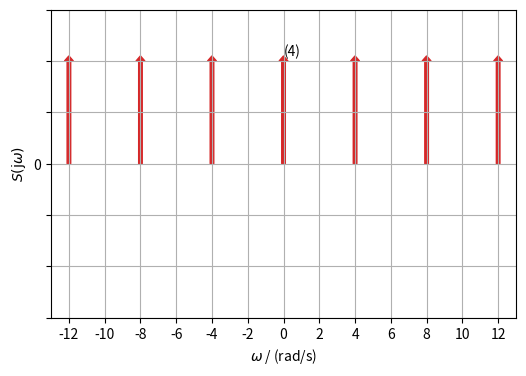
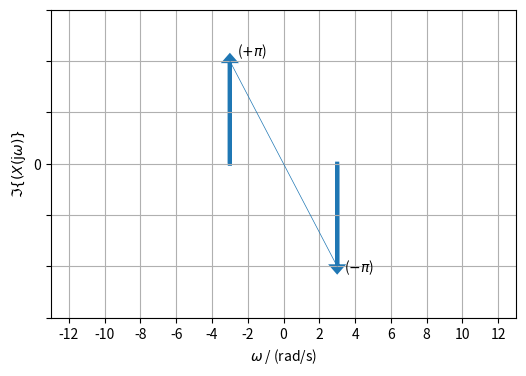
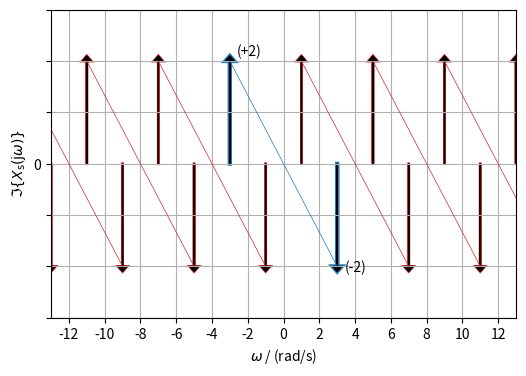
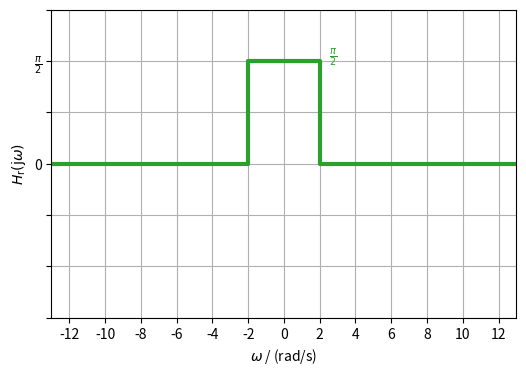
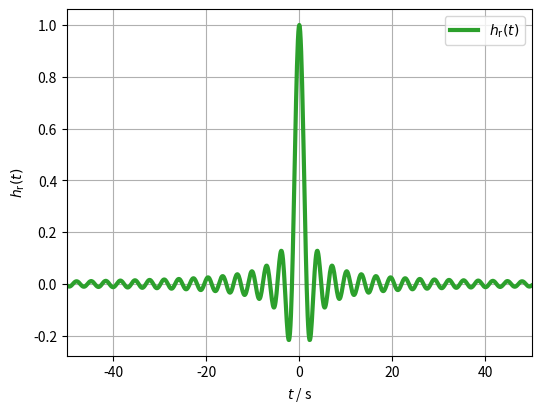
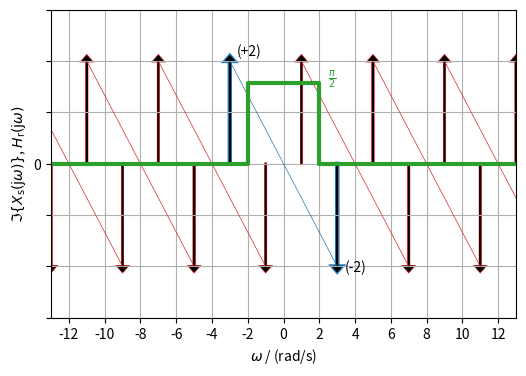
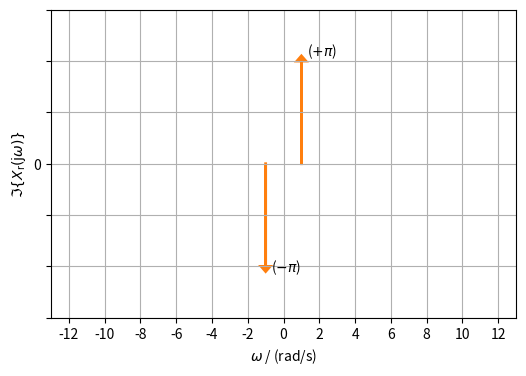
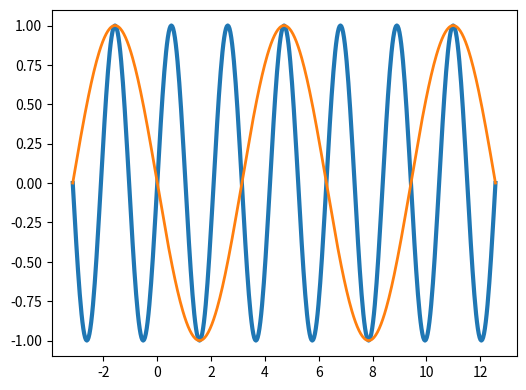

Recreate these plots in Python, in order. (Note: this script raises an exception after producing the figures.)
import numpy as np
import matplotlib.pyplot as plt

def my_sinc(x):  # we rather use definition sinc(x) = sin(x)/x, thus:
    return np.sinc(x/np.pi)

plt.figure(figsize=(6,4))
ax = plt.axes()
for k in range(-12,16,4):
    ax.arrow(k, 0, 0, 1, head_width=0.5, head_length=0.05, fc='C3', ec='C3', width=0.2)
plt.text(0,1.05, '(4)')
plt.yticks((0,2))
plt.xticks(np.arange(-12, 16, 2))
plt.xlim(-13, 13)
plt.ylim(0,1.2)
plt.yticks(np.arange(-1.5,2,0.5), ['','','','0','','',''])
plt.grid(True)
plt.xlabel(r'$\omega$ / (rad/s)');
plt.ylabel(r'$S(\mathrm{j} \omega)$')
plt.savefig('Sampling_01_DiracComb_EF235EE3D8.pdf')

plt.figure(figsize=(6,4))
ax = plt.axes()
ax.arrow(+3, 0, 0, -1, head_width=0.5, head_length=0.05, fc='C0', ec='C0', lw=3)
ax.arrow(-3, 0, 0, +1, head_width=0.5, head_length=0.05, fc='C0', ec='C0', lw=3)
plt.plot((-3,3), (+1,-1), 'C0', lw=0.5)
plt.text(-2.6,1.05, r'($+\pi$)')
plt.text(+3.4,-1.05, r'($-\pi$)')
plt.yticks((0,2))
plt.xticks(np.arange(-12, 16, 2))
plt.xlim(-13, 13)
plt.ylim(-1.2,1.2)
plt.yticks(np.arange(-1.5, 2, 0.5), ['','','','0','','',''])
plt.grid(True)
plt.xlabel(r'$\omega$ / (rad/s)')
plt.ylabel(r'$\Im\{(X(\mathrm{j} \omega)\}$')
plt.savefig('Sampling_02_Sine_EF235EE3D8.pdf')

plt.figure(figsize=(6,4))
ax = plt.axes()

for k in range(-5,5):
    if k==0:
        ax.arrow(+3+4*k, 0, 0, -1, head_width=0.5, head_length=0.05, fc='C0', ec='C0', lw=3)
        ax.arrow(-3+4*k, 0, 0, +1, head_width=0.5, head_length=0.05, fc='C0', ec='C0', lw=3)
        
        ax.arrow(+3+4*k, 0, 0, -1, head_width=0.5, head_length=0.05, fc='k', ec='k', lw=1)
        ax.arrow(-3+4*k, 0, 0, +1, head_width=0.5, head_length=0.05, fc='k', ec='k', lw=1)
        
        plt.plot((-3+4*k, 3+4*k),(+1,-1),'C0', lw=0.5)        
        plt.text(+3.4+4*k, -1.05, '(-2)')
        plt.text(-2.6+4*k, +1.05, '(+2)')
    else:
        ax.arrow(+3+4*k, 0, 0, -1, head_width=0.5, head_length=0.05, fc='C3', ec='C3', lw=2)
        ax.arrow(-3+4*k, 0, 0, +1, head_width=0.5, head_length=0.05, fc='C3', ec='C3', lw=2)
        ax.arrow(+3+4*k, 0, 0, -1, head_width=0.5, head_length=0.05, fc='k', ec='k', lw=1)
        ax.arrow(-3+4*k, 0, 0, +1, head_width=0.5, head_length=0.05, fc='k', ec='k', lw=1)
        plt.plot((-3+4*k, 3+4*k), (+1,-1), 'C3', lw=0.5)

plt.xticks(np.arange(-12, 16, 2))
plt.xlim(-13, 13)
plt.ylim(-1.2,1.2)
plt.yticks(np.arange(-1.5, 2, 0.5), ['','','','0','','',''])
plt.grid(True)
plt.xlabel(r'$\omega$ / (rad/s)')
plt.ylabel(r'$\Im\{X_\mathrm{s}(\mathrm{j} \omega)\}$')
plt.savefig('Sampling_03_DiscreteSine_EF235EE3D8.pdf')

plt.figure(figsize=(6,4))
ax = plt.axes()
plt.plot((-13,-2,-2,+2,+2,+13),(0,0,1,1,0,0), 'C2', lw=3)
plt.xticks(np.arange(-12, 16, 2))
plt.xlim(-13, 13)
plt.ylim(-1.2,1.2)
plt.yticks(np.arange(-1.5, 2, 0.5), ['','','','0','',r'$\frac{\pi}{2}$',''])
plt.text(2.5,1, r'$\frac{\pi}{2}$', color='C2')
plt.grid(True)
plt.xlabel(r'$\omega$ / (rad/s)')
plt.ylabel(r'$H_\mathrm{r}(\mathrm{j} \omega)$')
plt.savefig('Sampling_04_LowpassSpectrum_EF235EE3D8.pdf')

plt.figure(figsize=(6,4.5))
t = np.arange(-50, +50, 0.1)
hr = my_sinc(2*t)
plt.plot(t, hr, 'C2', lw=3, label=r'$h_\mathrm{r}(t)$')
plt.xlabel(r'$t$ / s')
plt.xlim(-50, +50)
plt.ylabel(r'$h_\mathrm{r}(t)$')
plt.legend()
plt.grid(True)
plt.savefig('Sampling_05_LowpassIR_EF235EE3D8.pdf')

plt.figure(figsize=(6,4))
ax = plt.axes()
for k in range(-5,5):
    if k==0:
        ax.arrow(+3+4*k, 0, 0, -1, head_width=0.5, head_length=0.05, fc='C0', ec='C0', lw=3)
        ax.arrow(-3+4*k, 0, 0, +1, head_width=0.5, head_length=0.05, fc='C0', ec='C0', lw=3)
        ax.arrow(+3+4*k, 0, 0, -1, head_width=0.5, head_length=0.05, fc='k', ec='k', lw=1)
        ax.arrow(-3+4*k, 0, 0, +1, head_width=0.5, head_length=0.05, fc='k', ec='k', lw=1)
        plt.plot((-3+4*k, 3+4*k),(+1,-1),'C0', lw=0.5)        
        plt.text(+3.4+4*k, -1.05, '(-2)')
        plt.text(-2.6+4*k, +1.05, '(+2)')
    else:
        ax.arrow(+3+4*k, 0, 0, -1, head_width=0.5, head_length=0.05, fc='C3', ec='C3', lw=2)
        ax.arrow(-3+4*k, 0, 0, +1, head_width=0.5, head_length=0.05, fc='C3', ec='C3', lw=2)
        ax.arrow(+3+4*k, 0, 0, -1, head_width=0.5, head_length=0.05, fc='k', ec='k', lw=1)
        ax.arrow(-3+4*k, 0, 0, +1, head_width=0.5, head_length=0.05, fc='k', ec='k', lw=1)
        plt.plot((-3+4*k, 3+4*k), (+1,-1), 'C3', lw=0.5)

plt.text(2.5,1/2*np.pi/2, r'$\frac{\pi}{2}$', color='C2')
plt.plot((-13,-2,-2,+2,+2,+13),(0,0,1/2*np.pi/2,1/2*np.pi/2,0,0), 'C2', lw=3)
plt.xticks(np.arange(-12, 16, 2))
plt.xlim(-13, 13)
plt.ylim(-1.2,1.2)
plt.yticks(np.arange(-1.5, 2, 0.5), ['','','','0','','',''])
plt.grid(True)
plt.xlabel(r'$\omega$ / (rad/s)')
plt.ylabel(r'$\Im\{X_\mathrm{s}(\mathrm{j} \omega)\}$, $H_\mathrm{r}(\mathrm{j} \omega)$')
plt.savefig('Sampling_06_DiscreteSineLowpassSpectrum_EF235EE3D8.pdf')

plt.figure(figsize=(6,4))
ax = plt.axes()
ax.arrow(-1, 0, 0, -1, head_width=0.5, head_length=0.05, fc='C1', ec='C1', lw=2)
ax.arrow(+1, 0, 0, +1, head_width=0.5, head_length=0.05, fc='C1', ec='C1', lw=2)
plt.text(1.3,1.05, r'($+\pi$)')
plt.text(-0.7,-1.05, r'($-\pi$)')
plt.yticks((0,2))
plt.xticks(np.arange(-12, 16, 2))
plt.xlim(-13, 13)
plt.ylim(-1.2,1.2)
plt.yticks(np.arange(-1.5, 2, 0.5), ['','','','0','','',''])
plt.grid(True)
plt.xlabel(r'$\omega$ / (rad/s)')
plt.ylabel(r'$\Im\{X_\mathrm{r}(\mathrm{j} \omega)\}$')
plt.savefig('Sampling_07_ReconstructedSine_EF235EE3D8.pdf')

plt.figure(figsize=(6,4.5))
t = np.arange(-np.pi, 4*np.pi, (2*np.pi/3)/2**6)

x = np.sin(3*t)
plt.plot(t, x, 'C0', label=r'$x(t)$', lw=3)
xr = -np.sin(1*t)
plt.plot(t, xr, 'C1', label=r'$x_\mathrm{r}(t)$', lw=2)

td = np.arange(-np.pi, 4*np.pi+np.pi/2, np.pi/2)

s = td*0 + 1
plt.stem(td, s,
         use_line_collection=True,
         linefmt='C3',
         markerfmt='C3d',
         basefmt='C3', label=r'$s(t)$')
xs = np.sin(3*td)
plt.stem(td, xs,
         use_line_collection=True,
         linefmt='k:',
         markerfmt='ko',
         basefmt='k:', label=r'$x_\mathrm{s}(t)$')

plt.xticks(np.arange(0, 4*np.pi, np.pi/2),
           ['0', r'$\frac{\pi}{2}$', r'$\pi$', r'$\frac{3\pi}{2}$', r'$2\pi$', r'$\frac{5\pi}{2}$', r'$3 \pi$',r'$\frac{7\pi}{2}$'])

plt.text(-0.6,1,'(1)', color='C3')
plt.text(-0.6+3/2*np.pi,1,'(1)', color='C0')

plt.xlim(-np.pi/4, 3*np.pi+np.pi/4)
plt.xlabel('t / s')
plt.legend(loc='lower center')
plt.grid(True)
plt.savefig('TimeSignals_EF235EE3D8.pdf')

def sine_sampling_sinc_interpolation():
    t = np.arange(-np.pi, 4*np.pi, (2*np.pi/3)/2**6)

    x = np.sin(w0*t)
    xr = np.zeros_like(x)

    plt.figure(figsize=(6, 4.5))
    plt.plot(t, x, 'C8', lw=1, label=r'$x(t)$')
    M = 200
    for m in range(-M, +M+1):
        td = (m*Ts)
        xm = np.sin(w0*td) * my_sinc(wc*(t-td))
        plt.plot(t, xm, 'C7', lw=0.5)
        xr += xm
    plt.plot(t, xr, 'C1', lw=3, label=r'$\approx x_\mathrm{r}(t)$')
    
    for m in range(1,6):
        td = (m*Ts)
        xm = np.sin(w0*td) * my_sinc(wc*(t-td))
        plt.plot(t, xm, color='C'+str(m+1), lw=2, label=r'$m=%d$' % m)

    plt.xticks(np.arange(0, 4*np.pi, np.pi/2),
               ['0', r'$\frac{\pi}{2}$', r'$\pi$', r'$\frac{3\pi}{2}$', r'$2\pi$', r'$\frac{5\pi}{2}$', r'$3 \pi$', r'$\frac{7\pi}{2}$'])
    plt.xlim(-np.pi/4, 3*np.pi+np.pi/4)
    plt.xlabel('t / s')

    plt.title(r'$x(t)=sin(\omega_0 t)$, $\omega_0=$%2.1f rad/s, $T_s=\pi/$%2.1f s, $\omega_s=$%2.1f rad/s, $\omega_c$=%2.1f rad/s' % (w0, np.pi/Ts, ws, wc))

    plt.legend()
    plt.grid(True)

    print(w0, Ts, ws, wc)

Ts = np.pi/2
ws = 2*np.pi/Ts
wc = 2
w0 = 3
sine_sampling_sinc_interpolation()
plt.savefig('SincInterpolation_Aliasing_EF235EE3D8.pdf')

w0 = 3
ws = 8
wc = ws/2
Ts = 2*np.pi/ws
sine_sampling_sinc_interpolation()
plt.savefig('SincInterpolation_NoAliasing_EF235EE3D8.pdf')